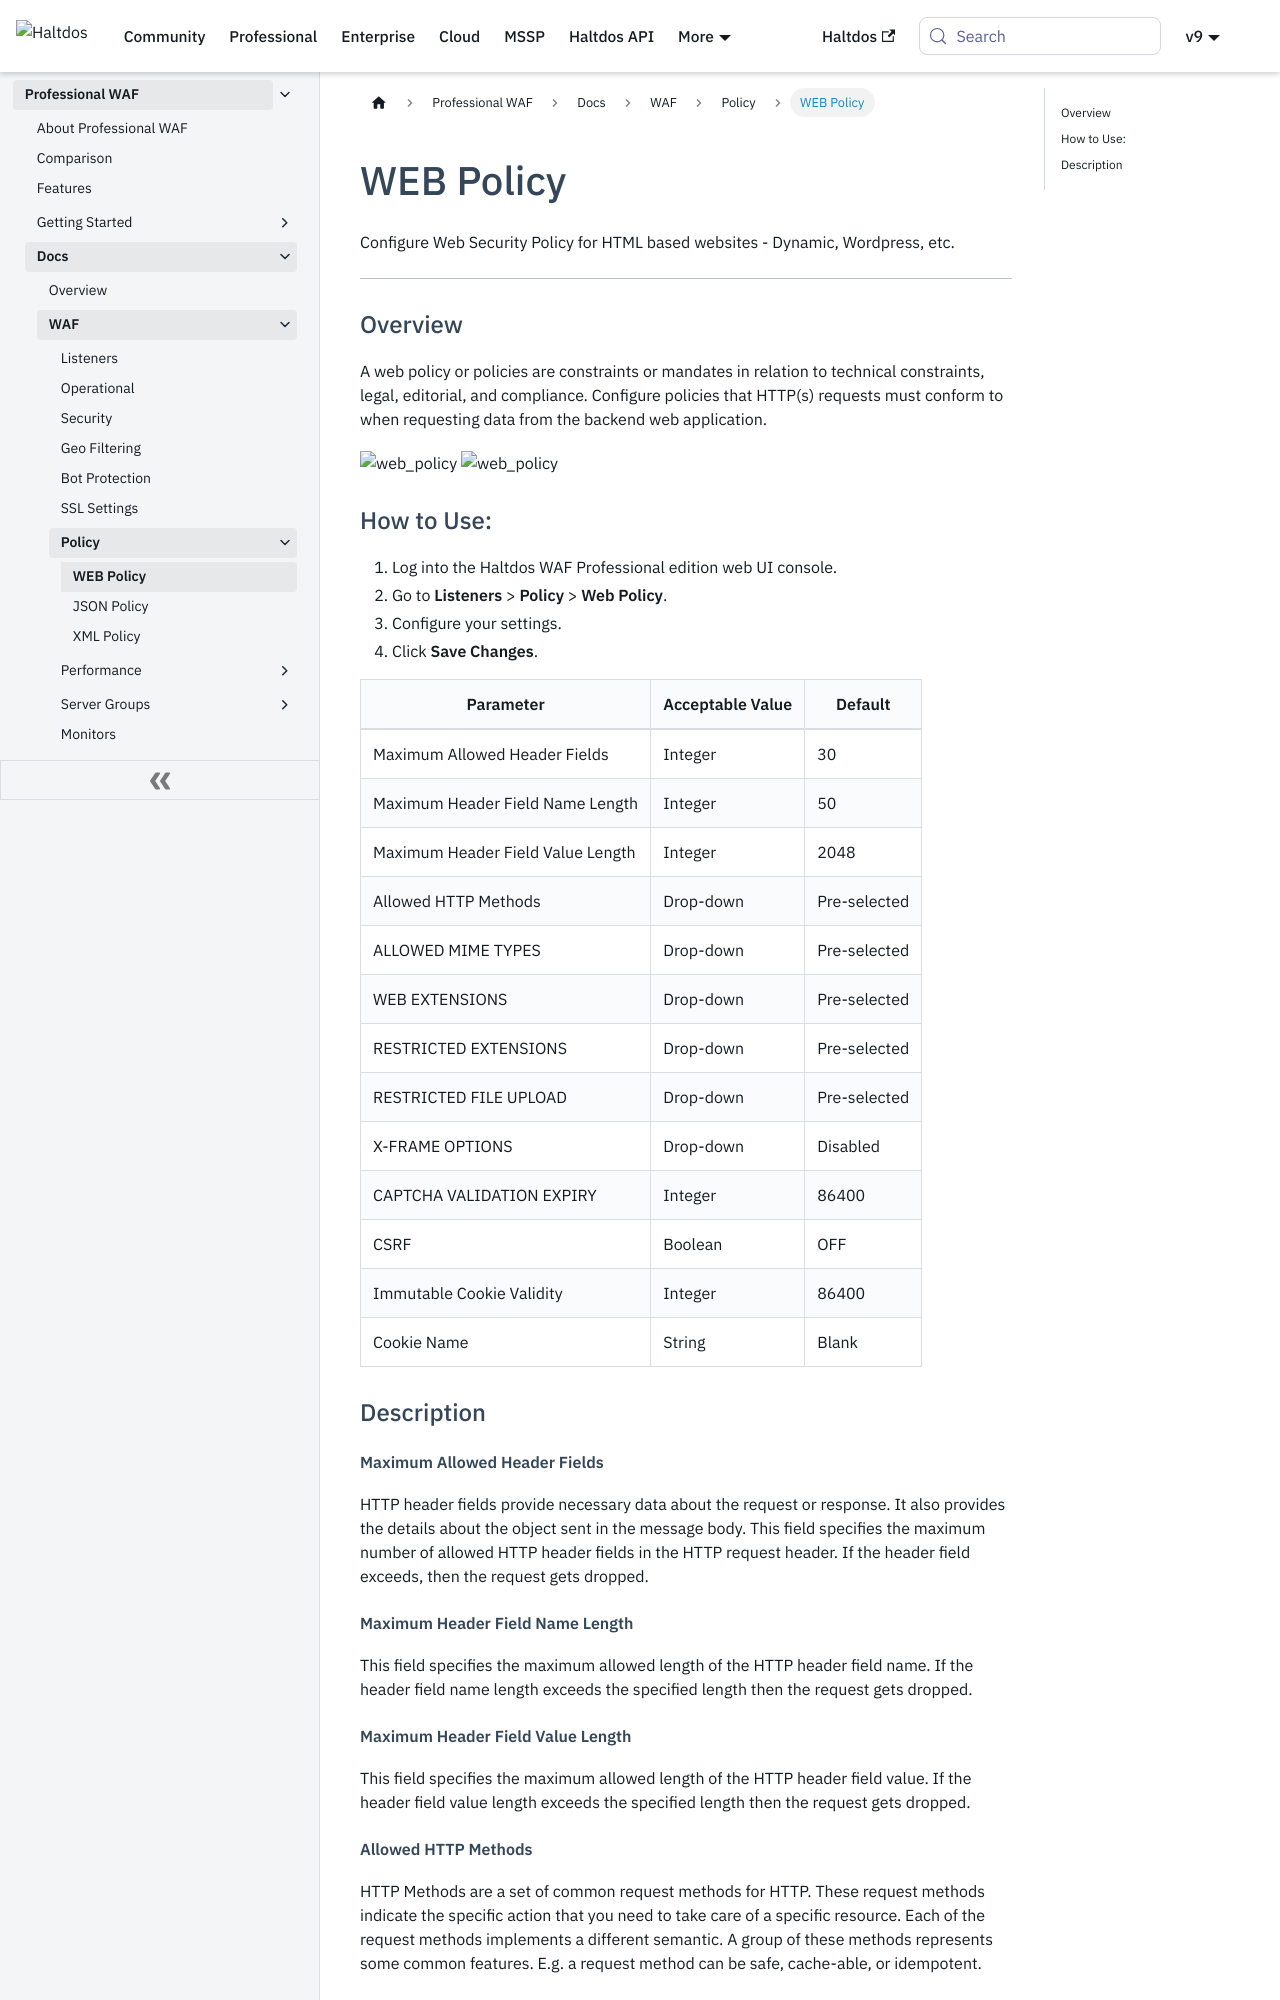

repository: halt-dos/hd-wiki-public · page: professional/docs/waf/policy/web_policy/index.html · generator: docusaurus

---
sidebar_position: 1
---



# WEB Policy


Configure Web Security Policy for HTML based websites -  Dynamic, Wordpress, etc.

---

### Overview

A web policy or policies are constraints or mandates in relation to technical constraints, legal, editorial, and compliance. Configure policies that HTTP(s) requests must conform to when requesting data from the backend web application.

![web_policy](/img/pro-waf/docs/web_policy1.png)
![web_policy](/img/pro-waf/docs/web_policy2.png)

### How to Use:
1. Log into the Haltdos WAF Professional edition web UI console. 
2. Go to **Listeners** > **Policy** > **Web Policy**.
3. Configure your settings.
4. Click **Save Changes**.

| Parameter                         | Acceptable Value | Default      |
|-----------------------------------|------------------|--------------|
| Maximum Allowed Header Fields     | Integer          | 30           |
| Maximum Header Field Name Length  | Integer          | 50           |
| Maximum Header Field Value Length | Integer          | 2048         |
| Allowed HTTP Methods              | Drop-down        | Pre-selected |
| ALLOWED MIME TYPES                | Drop-down        | Pre-selected |
| WEB EXTENSIONS                    | Drop-down        | Pre-selected |
| RESTRICTED EXTENSIONS             | Drop-down        | Pre-selected |
| RESTRICTED FILE UPLOAD            | Drop-down        | Pre-selected |
| X-FRAME OPTIONS                   | Drop-down        | Disabled     |
| CAPTCHA VALIDATION EXPIRY         | Integer          | 86400        |
| CSRF                              | Boolean          | OFF          |
| Immutable Cookie Validity         | Integer          | 86400        |
| Cookie Name                       | String           | Blank        |

### Description

##### **Maximum Allowed Header Fields**
HTTP header fields provide necessary data about the request or response. It also provides the details about the object sent in the message body.
This field specifies the maximum number of allowed HTTP header fields in the HTTP request header. If the header field exceeds, then the request gets dropped.

##### **Maximum Header Field Name Length**
This field specifies the maximum allowed length of the HTTP header field name. If the header field name length exceeds the specified length then the request gets dropped.

##### **Maximum Header Field Value Length**
This field specifies the maximum allowed length of the HTTP header field value. If the header field value length exceeds the specified length then the request gets dropped.
